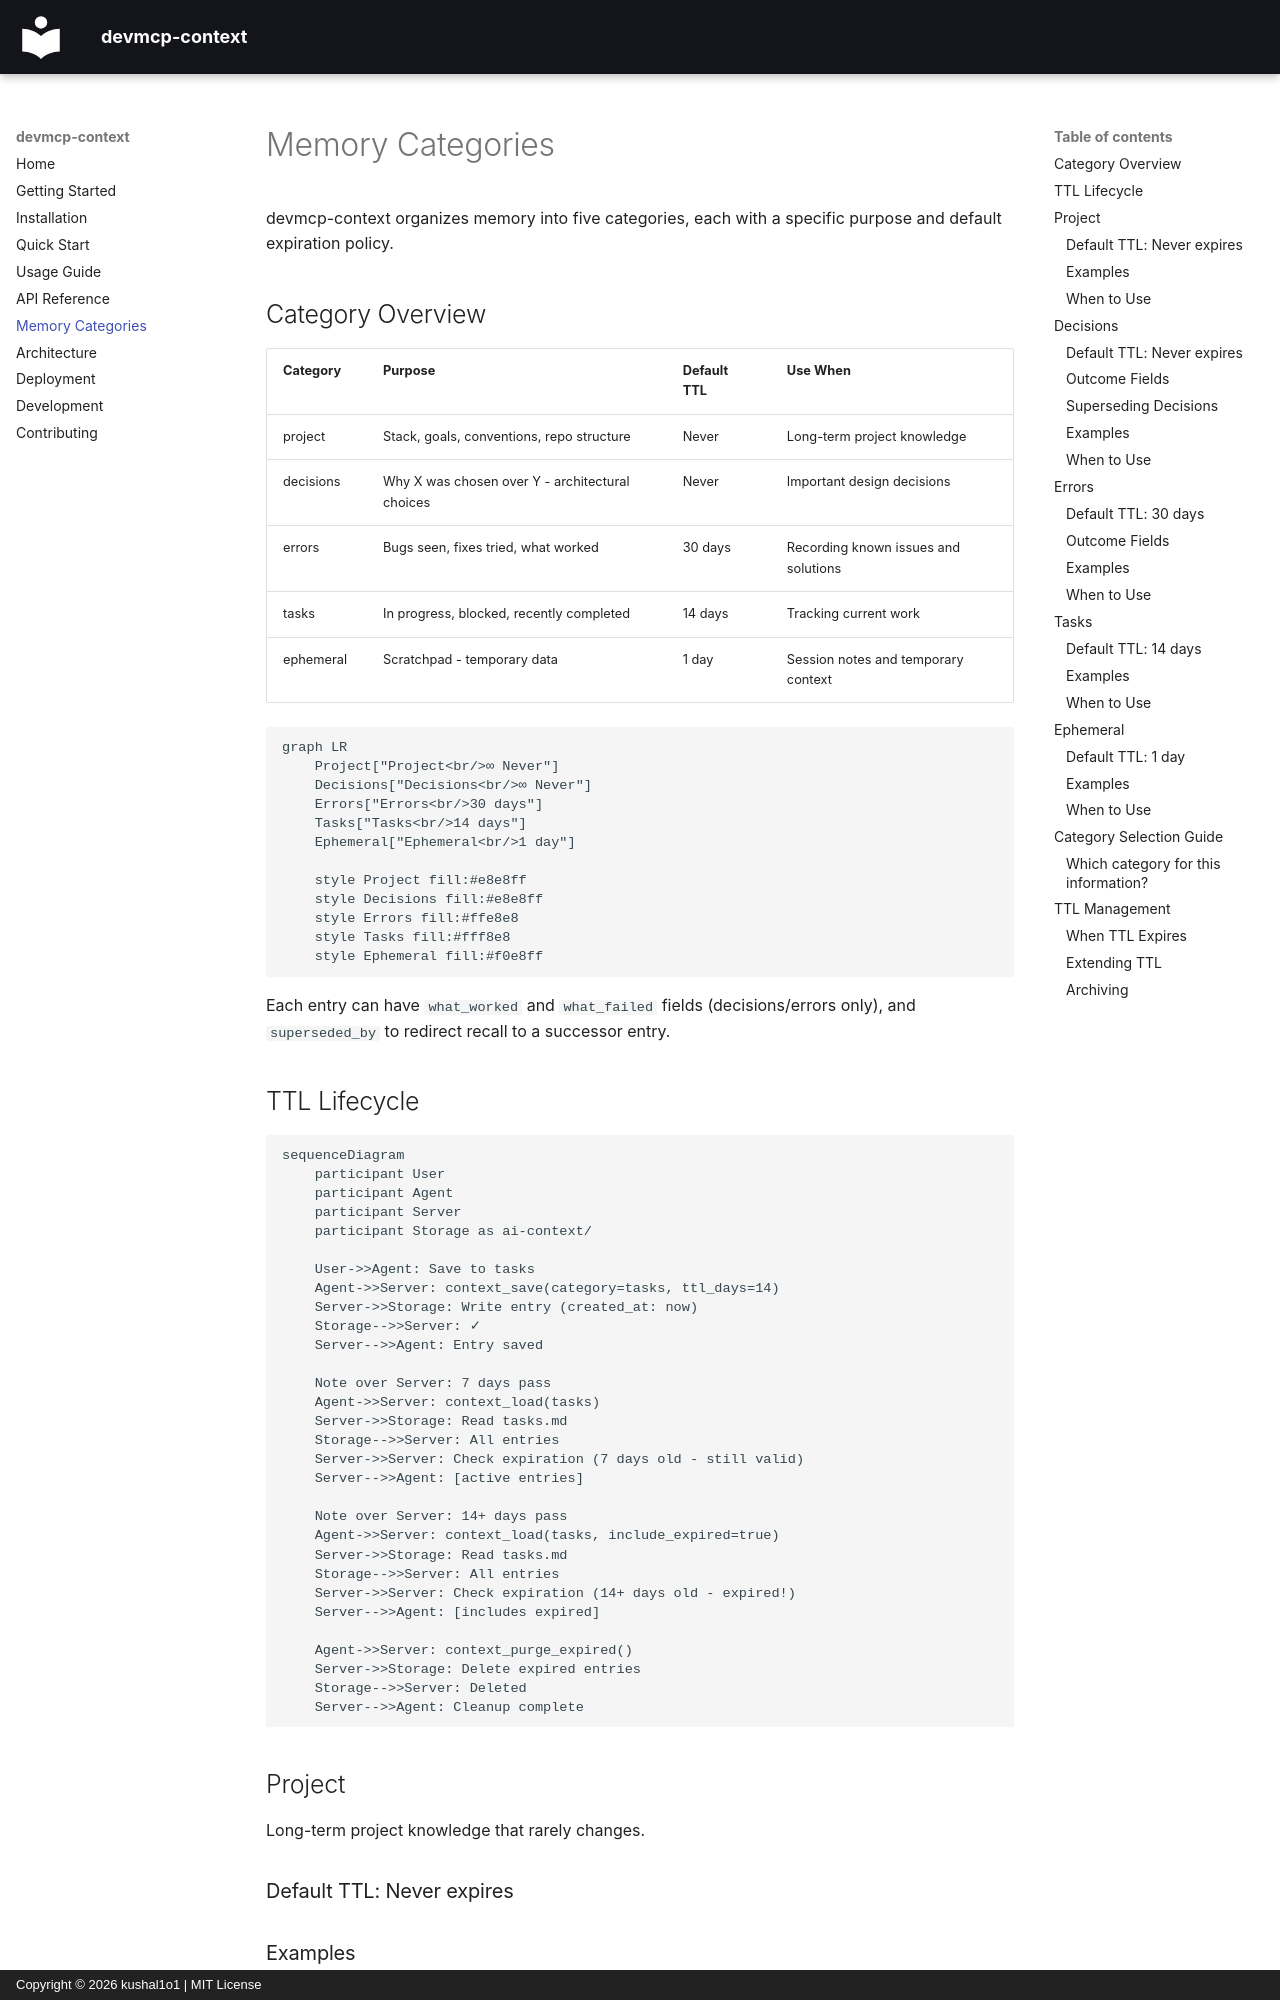

repository: kushal1o1/devmcp-context · page: categories/index.html · generator: mkdocs · copyright: Copyright © 2026 kushal1o1 | MIT License

# Memory Categories

devmcp-context organizes memory into five categories, each with a specific purpose and default expiration policy.

## Category Overview

| Category | Purpose | Default TTL | Use When |
|----------|---------|-------------|----------|
| project | Stack, goals, conventions, repo structure | Never | Long-term project knowledge |
| decisions | Why X was chosen over Y - architectural choices | Never | Important design decisions |
| errors | Bugs seen, fixes tried, what worked | 30 days | Recording known issues and solutions |
| tasks | In progress, blocked, recently completed | 14 days | Tracking current work |
| ephemeral | Scratchpad - temporary data | 1 day | Session notes and temporary context |

```mermaid
graph LR
    Project["Project<br/>∞ Never"]
    Decisions["Decisions<br/>∞ Never"]
    Errors["Errors<br/>30 days"]
    Tasks["Tasks<br/>14 days"]
    Ephemeral["Ephemeral<br/>1 day"]
    
    style Project fill:#e8e8ff
    style Decisions fill:#e8e8ff
    style Errors fill:#ffe8e8
    style Tasks fill:#fff8e8
    style Ephemeral fill:#f0e8ff
```

Each entry can have `what_worked` and `what_failed` fields (decisions/errors only), and `superseded_by` to redirect recall to a successor entry.
